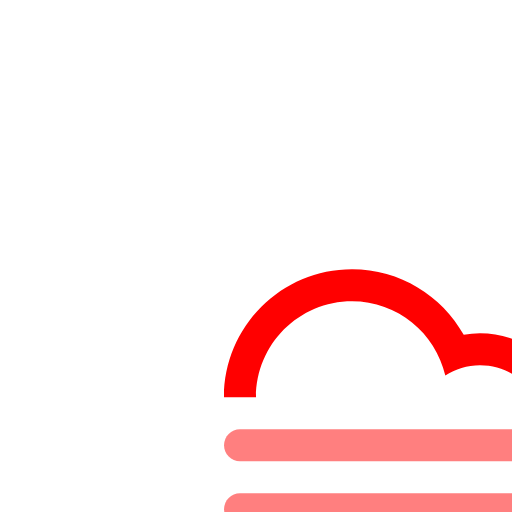
t = 0.00 s
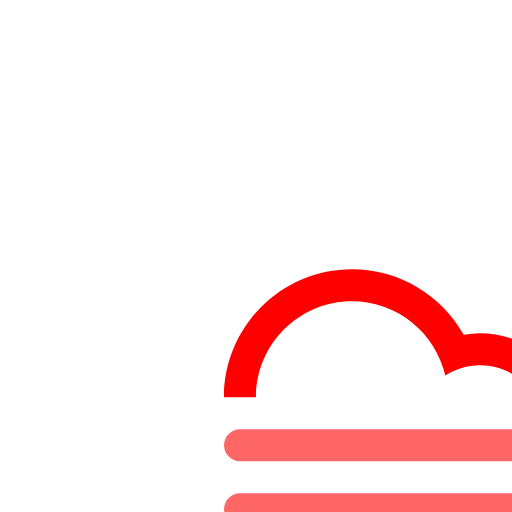
t = 0.94 s
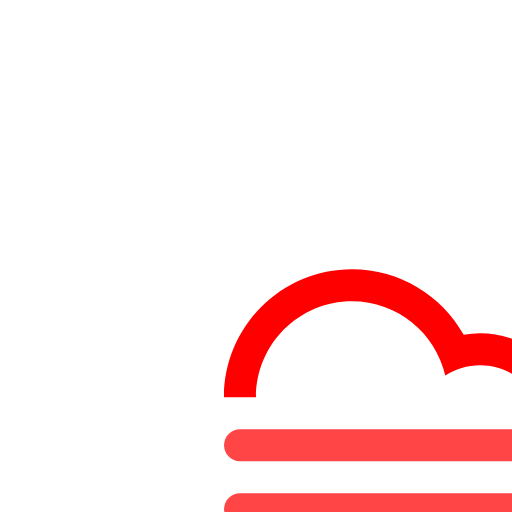
t = 1.56 s
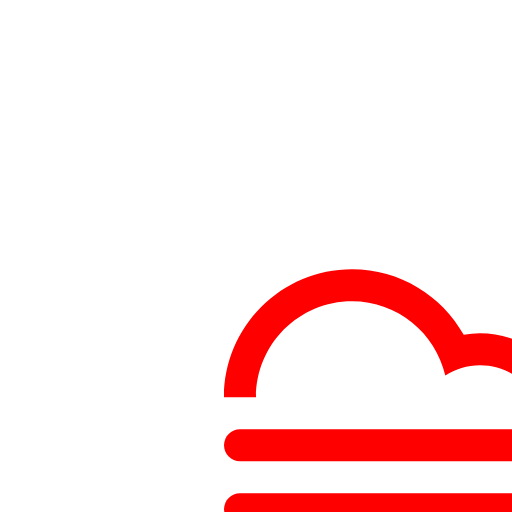
t = 2.50 s
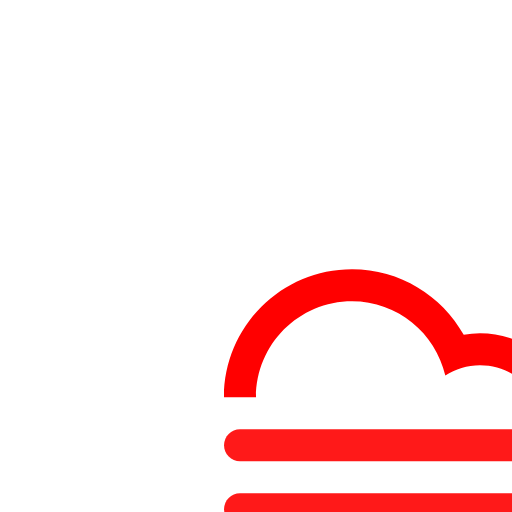
t = 3.44 s
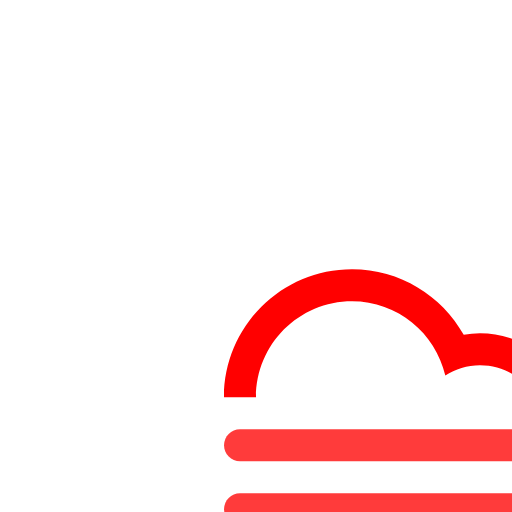
t = 4.06 s

The animated SVG that drew these frames (rendered in a browser with its animation timeline set to each time). Animation: 2 CSS @keyframes rules; one cycle of 5.00 s, repeats indefinitely.

<svg
        version="1.1"
        xmlns="http://www.w3.org/2000/svg"
        xmlns:xlink="http://www.w3.org/1999/xlink"
        width="256"
        height="256"
        viewBox="0 0 64 64" >
    <defs>
        <style type="text/css"><![CDATA[
      
.climacon_component-stroke {
  fill: red;
  stroke-width: 0%;
  stroke: red;
}

.climacon_component-fill {
  fill: red;
  stroke-width: 0%;
  stroke: red;
}
path{
animation-iteration-count: infinite;
  animation-timing-function: linear;
  transform-origin: 50% 50%;
  animation-duration: 5s;
  animation-direction: normal;
  }
  
  .climacon_component-stroke_fogLine {
  fill-opacity: 0.5;
  animation-name: translateFog, fillOpacityFog;
  animation-iteration-count: infinite;
  animation-direction: normal;
  animation-timing-function: ease-in;
  animation-duration: $baseAnimationDuration;
}

@keyframes translateFog {
  0% {
    transform: translateY(0);
  }
  25% {
    transform: translateX($svgSize * 0.0357);
  }
  75% {
    transform: translateX(-$svgSize * 0.0357);
  }
  100% {
    transform: translateX(0);
  }
}


@keyframes fillOpacityFog {
  0% {
    fill-opacity: 0.5;
    stroke-opacity: 0.5;
  }
  50% {
    fill-opacity: 1;
    stroke-opacity: 1;
  }
  100% {
    fill-opacity: 0.5;
    stroke-opacity: 0.5;
  }
}

.climacon_component-stroke_fogLine:nth-child(even) {
  animation-delay: $baseAnimationDuration / 2;
}
        ]]></style>
    </defs>
    <g filter="url(#blur)" id="vendaval" class="climacon_iconWrap climacon_iconWrap-cloudFog">
        <g class="climacon_wrapperComponent climacon_wrapperComponent-Fog">
            <path
                    class="climacon_component climacon_component-stroke climacon_component-stroke_fogLine climacon_component-stroke_fogLine-top"
                    d="M69.998,57.641H30.003c-1.104,0-2-0.895-2-2c0-1.104,0.896-2,2-2h39.995c1.104,0,2,0.896,2,2C71.998,56.746,71.104,57.641,69.998,57.641z"/>
            <path
                    class="climacon_component climacon_component-stroke climacon_component-stroke_fogLine climacon_component-stroke_fogLine-middle"
                    d="M69.998,65.641H30.003c-1.104,0-2-0.896-2-2s0.896-2,2-2h39.995c1.104,0,2,0.896,2,2C71.998,64.744,71.104,65.641,69.998,65.641z"/>
            <path
                    class="climacon_component climacon_component-stroke climacon_component-stroke_fogLine climacon_component-stroke_fogLine-bottom"
                    d="M30.003,69.639h39.995c1.104,0,2,0.896,2,2c0,1.105-0.896,2-2,2H30.003c-1.104,0-2-0.895-2-2C28.003,70.535,28.898,69.639,30.003,69.639z"/>
        </g>
        <g class="climacon_wrapperComponent climacon_wrapperComponent-cloud">
            <path
                    class="climacon_component climacon_component-stroke climacon_component-stroke_cloud"
                    d="M59.999,45.643c-1.601,0-3.083,0.48-4.333,1.291c-1.232-5.317-5.974-9.291-11.665-9.291c-6.626,0-11.998,5.373-11.998,12h-4c0-8.835,7.163-15.999,15.998-15.999c6.004,0,11.229,3.312,13.965,8.204c0.664-0.113,1.337-0.205,2.033-0.205c5.222,0,9.651,3.342,11.301,8h-4.381C65.535,47.253,62.958,45.643,59.999,45.643z"/>
        </g>
    </g>
</svg><!--cloudFog -->